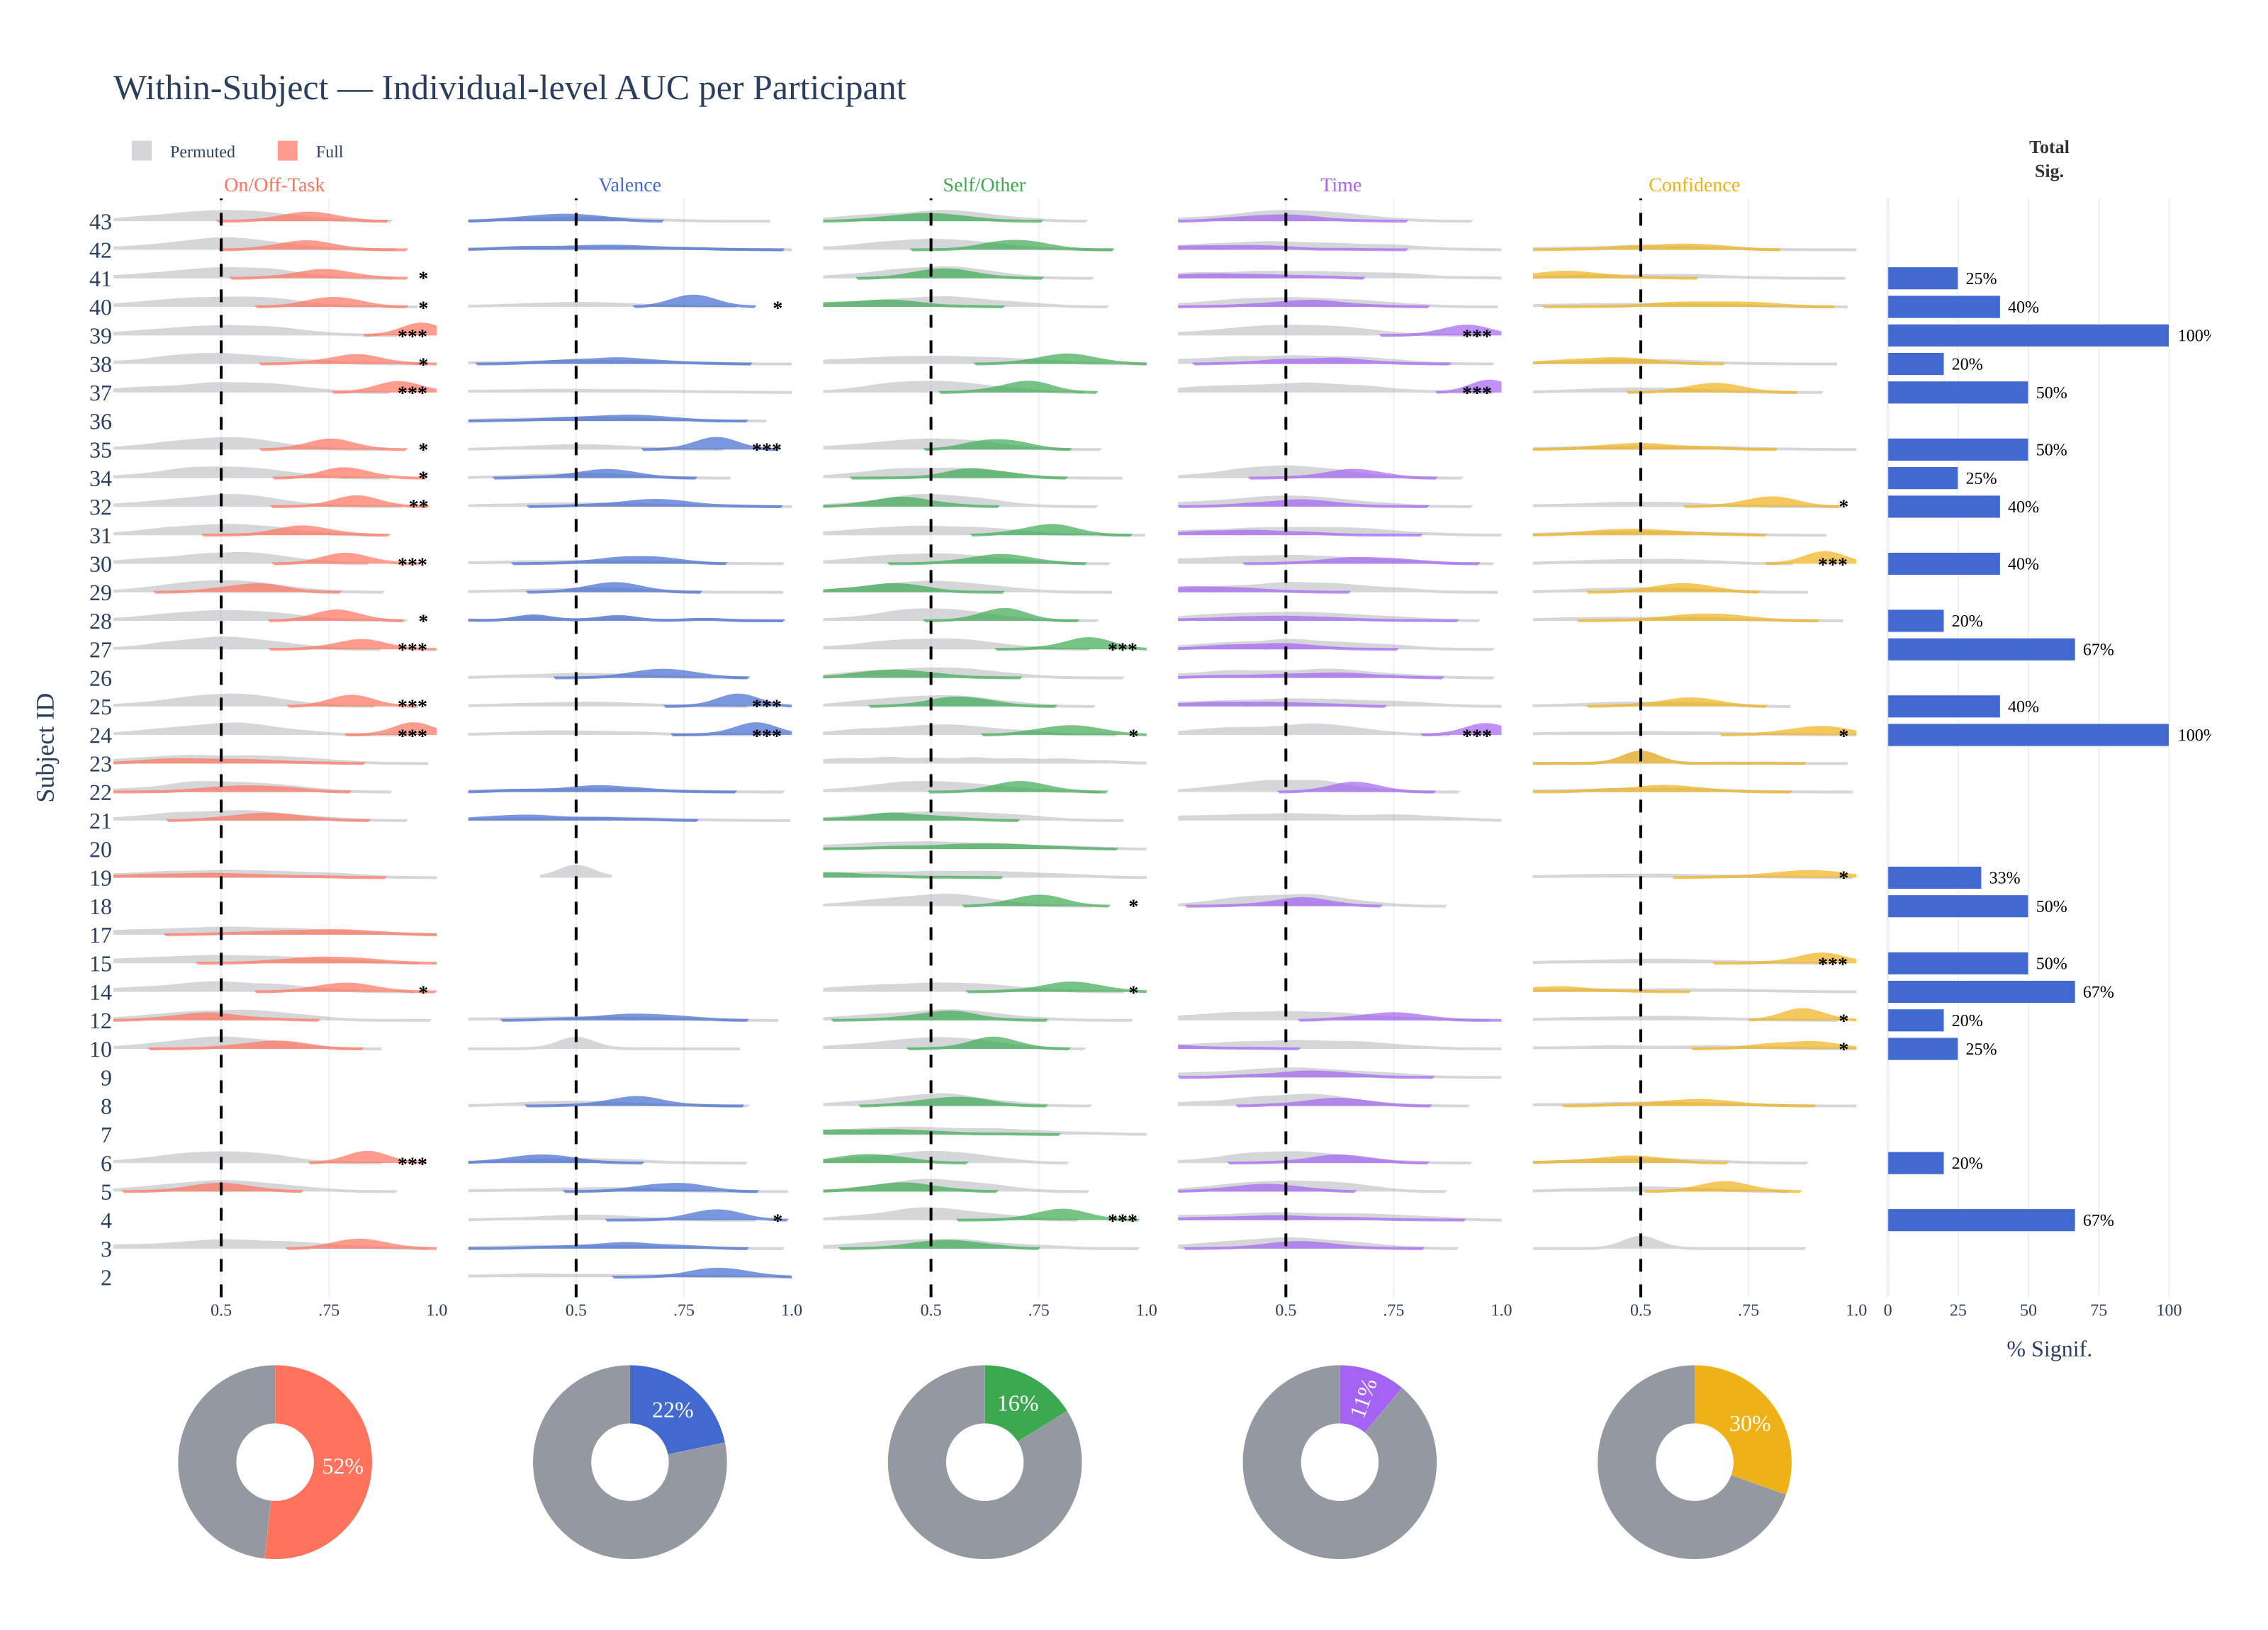

Values plotted in this chart, from the file beside it:
trace_index, trace_type, trace_name, row_label, col_label, x, y, subject, label, value
0, violin, Permuted, , On/Off-Task, 0.4, 1.2, 3, , 
0, violin, Permuted, , On/Off-Task, 0.5225, 3.2, 5, , 
0, violin, Permuted, , On/Off-Task, 0.5983, 4.2, 6, , 
0, violin, Permuted, , On/Off-Task, 0.41, 8.2, 10, , 
0, violin, Permuted, , On/Off-Task, 0.5167, 9.2, 12, , 
0, violin, Permuted, , On/Off-Task, 0.6778, 10.2, 14, , 
0, violin, Permuted, , On/Off-Task, 0.4889, 11.2, 15, , 
0, violin, Permuted, , On/Off-Task, 0.2833, 12.2, 17, , 
0, violin, Permuted, , On/Off-Task, 0.15, 14.2, 19, , 
0, violin, Permuted, , On/Off-Task, 0.2808, 16.2, 21, , 
0, violin, Permuted, , On/Off-Task, 0.5208, 17.2, 22, , 
0, violin, Permuted, , On/Off-Task, 0.5222, 18.2, 23, , 
0, violin, Permuted, , On/Off-Task, 0.38, 19.2, 24, , 
0, violin, Permuted, , On/Off-Task, 0.5333, 20.2, 25, , 
0, violin, Permuted, , On/Off-Task, 0.4722, 22.2, 27, , 
0, violin, Permuted, , On/Off-Task, 0.37, 23.2, 28, , 
0, violin, Permuted, , On/Off-Task, 0.5747, 24.2, 29, , 
0, violin, Permuted, , On/Off-Task, 0.336, 25.2, 30, , 
0, violin, Permuted, , On/Off-Task, 0.488, 26.2, 31, , 
0, violin, Permuted, , On/Off-Task, 0.5, 27.2, 32, , 
0, violin, Permuted, , On/Off-Task, 0.404, 28.2, 34, , 
0, violin, Permuted, , On/Off-Task, 0.344, 29.2, 35, , 
0, violin, Permuted, , On/Off-Task, 0.6125, 31.2, 37, , 
0, violin, Permuted, , On/Off-Task, 0.4042, 32.2, 38, , 
0, violin, Permuted, , On/Off-Task, 0.58, 33.2, 39, , 
0, violin, Permuted, , On/Off-Task, 0.375, 34.2, 40, , 
0, violin, Permuted, , On/Off-Task, 0.2975, 35.2, 41, , 
0, violin, Permuted, , On/Off-Task, 0.4653, 36.2, 42, , 
0, violin, Permuted, , On/Off-Task, 0.254, 37.2, 43, , 
0, violin, Permuted, , On/Off-Task, 0.4444, 1.2, 3, , 
0, violin, Permuted, , On/Off-Task, 0.5475, 3.2, 5, , 
0, violin, Permuted, , On/Off-Task, 0.4483, 4.2, 6, , 
0, violin, Permuted, , On/Off-Task, 0.416, 8.2, 10, , 
0, violin, Permuted, , On/Off-Task, 0.7083, 9.2, 12, , 
0, violin, Permuted, , On/Off-Task, 0.3889, 10.2, 14, , 
0, violin, Permuted, , On/Off-Task, 0.2667, 11.2, 15, , 
0, violin, Permuted, , On/Off-Task, 0.65, 12.2, 17, , 
0, violin, Permuted, , On/Off-Task, 0.5, 14.2, 19, , 
0, violin, Permuted, , On/Off-Task, 0.4925, 16.2, 21, , 
0, violin, Permuted, , On/Off-Task, 0.1833, 17.2, 22, , 
0, violin, Permuted, , On/Off-Task, 0.4444, 18.2, 23, , 
0, violin, Permuted, , On/Off-Task, 0.58, 19.2, 24, , 
0, violin, Permuted, , On/Off-Task, 0.3444, 20.2, 25, , 
0, violin, Permuted, , On/Off-Task, 0.7056, 22.2, 27, , 
0, violin, Permuted, , On/Off-Task, 0.6825, 23.2, 28, , 
0, violin, Permuted, , On/Off-Task, 0.396, 24.2, 29, , 
0, violin, Permuted, , On/Off-Task, 0.486, 25.2, 30, , 
0, violin, Permuted, , On/Off-Task, 0.412, 26.2, 31, , 
0, violin, Permuted, , On/Off-Task, 0.532, 27.2, 32, , 
0, violin, Permuted, , On/Off-Task, 0.436, 28.2, 34, , 
0, violin, Permuted, , On/Off-Task, 0.536, 29.2, 35, , 
0, violin, Permuted, , On/Off-Task, 0.675, 31.2, 37, , 
0, violin, Permuted, , On/Off-Task, 0.65, 32.2, 38, , 
0, violin, Permuted, , On/Off-Task, 0.6533, 33.2, 39, , 
0, violin, Permuted, , On/Off-Task, 0.66, 34.2, 40, , 
0, violin, Permuted, , On/Off-Task, 0.6, 35.2, 41, , 
0, violin, Permuted, , On/Off-Task, 0.5627, 36.2, 42, , 
0, violin, Permuted, , On/Off-Task, 0.554, 37.2, 43, , 
0, violin, Permuted, , On/Off-Task, 0.5333, 1.2, 3, , 
0, violin, Permuted, , On/Off-Task, 0.3125, 3.2, 5, , 
... 82,788 more rows
